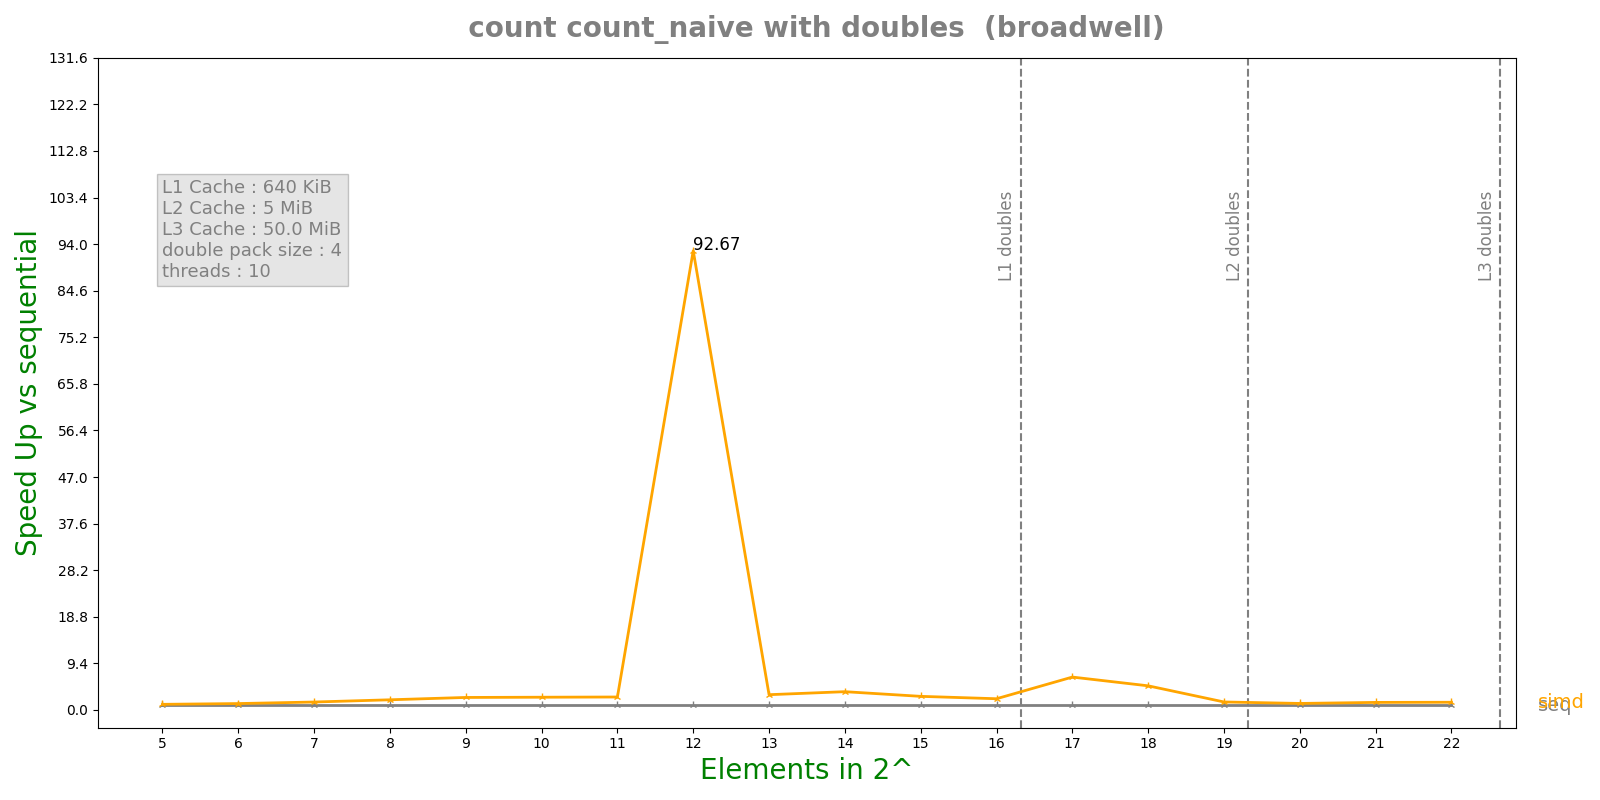

Data behind this chart, as committed beside it:
n, lane, threads, seq, simd, par, simdpar
5, 4, 10, 1.5958e-07, 1.403e-07, 0.0003044, 1.367e-07
6, 4, 10, 1.9594e-07, 1.5168e-07, 0.0005142, 1.4793e-07
7, 4, 10, 2.605e-07, 1.6248e-07, 0.0006369, 1.6366e-07
8, 4, 10, 4.222e-07, 2.0562e-07, 0.000863, 2.0516e-07
9, 4, 10, 6.84e-07, 2.7082e-07, 0.0008612, 2.9002e-07
10, 4, 10, 1.27924e-06, 4.974e-07, 0.001056, 5.4104e-07
11, 4, 10, 2.34252e-06, 8.9584e-07, 0.0008804, 6.7516e-07
12, 4, 10, 0.0001279, 1.3798e-06, 0.001057, 1.31232e-06
13, 4, 10, 8.93568e-06, 2.89912e-06, 0.001241, 2.7047e-06
14, 4, 10, 1.82444e-05, 4.94512e-06, 0.001231, 5.0731e-06
15, 4, 10, 3.33448e-05, 1.21303e-05, 0.001373, 1.14603e-05
16, 4, 10, 6.88976e-05, 3.04136e-05, 0.001812, 3.67248e-05
17, 4, 10, 0.0006383, 9.61442e-05, 0.001185, 0.000193
18, 4, 10, 0.0008375, 0.0001719, 0.001868, 0.0001605
19, 4, 10, 0.0006148, 0.0003808, 0.001896, 0.0003702
20, 4, 10, 0.001811, 0.001375, 0.002259, 0.001049
21, 4, 10, 0.002516, 0.001648, 0.002401, 0.001642
22, 4, 10, 0.005282, 0.003392, 0.003139, 0.003322
